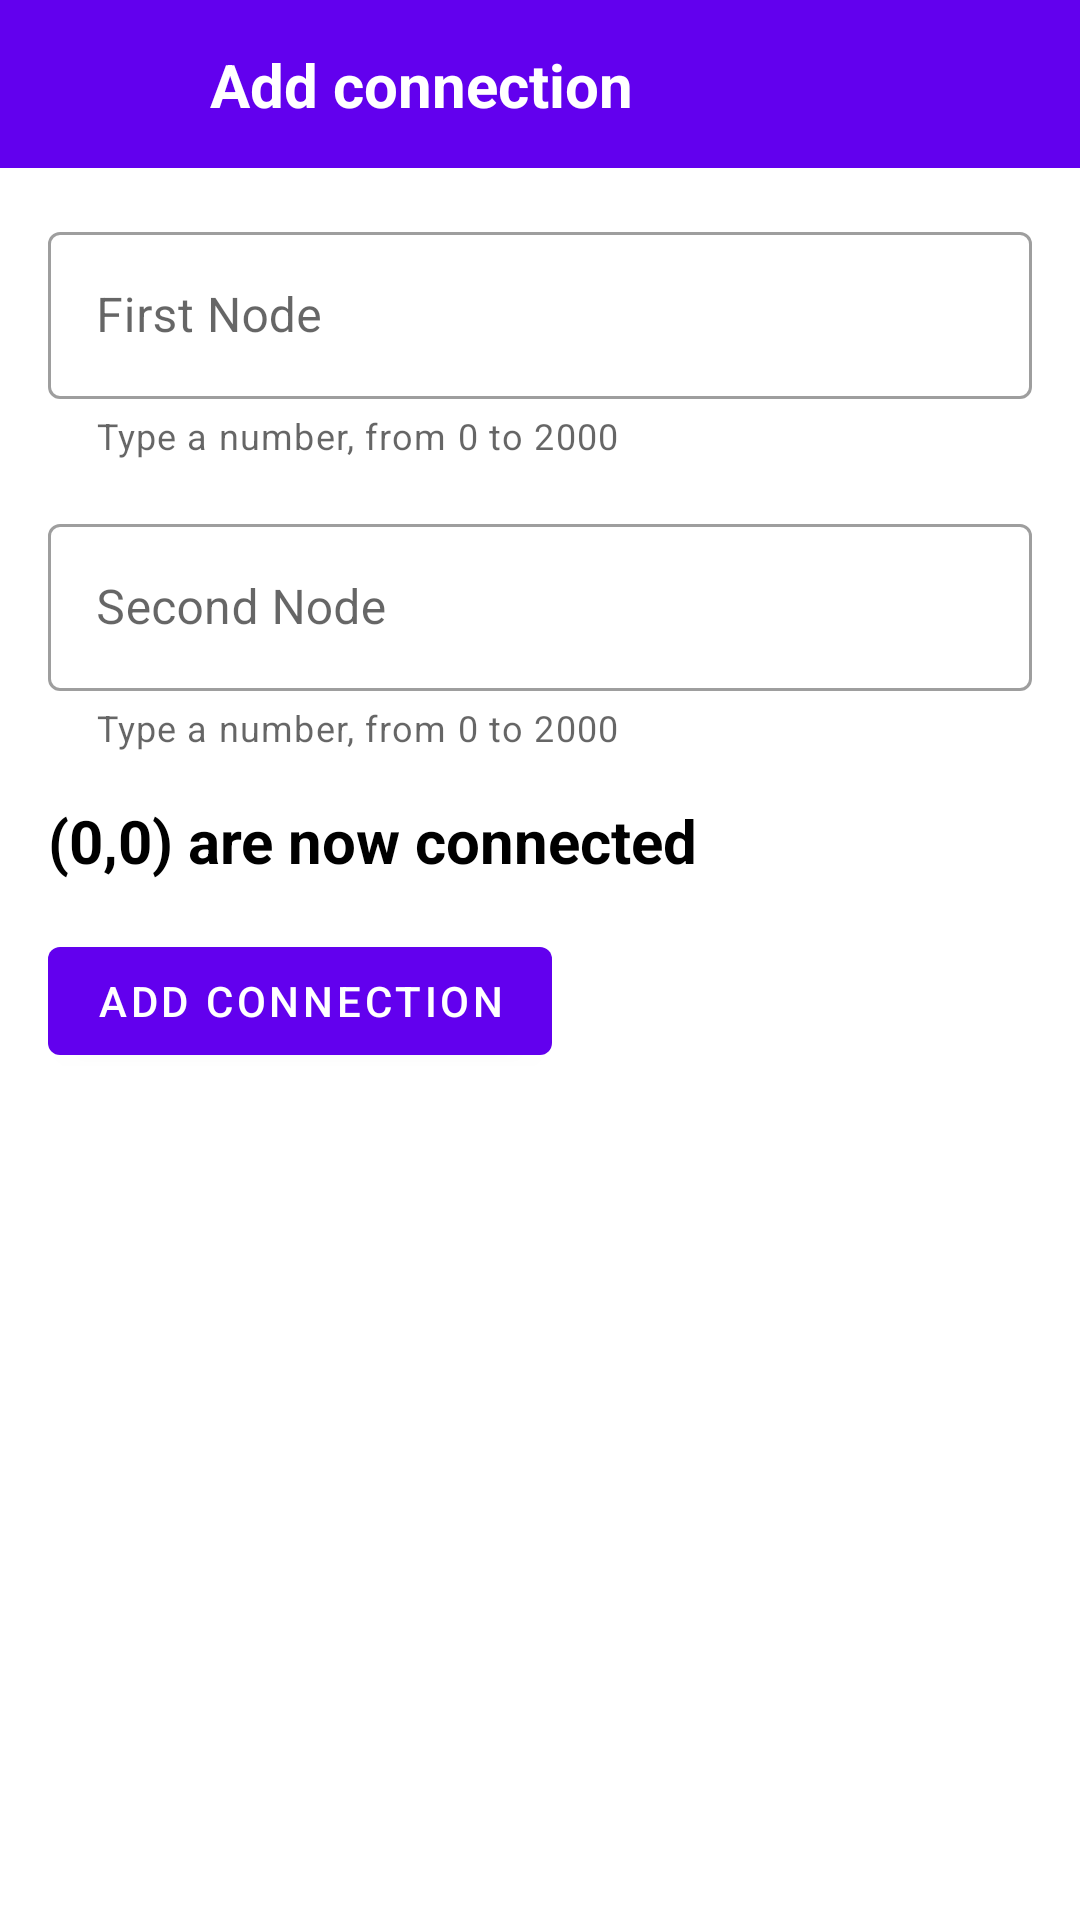

Reconstruct the res/layout file that produces this screen, plus the resources it refers to.
<!-- AndroidManifest.xml: application theme Theme.UnionFindAlgorithm -->
<!-- res/layout/activity_add_connection.xml -->
<?xml version="1.0" encoding="utf-8"?>
<androidx.constraintlayout.widget.ConstraintLayout xmlns:android="http://schemas.android.com/apk/res/android"
    xmlns:app="http://schemas.android.com/apk/res-auto"
    xmlns:tools="http://schemas.android.com/tools"
    android:layout_width="match_parent"
    android:layout_height="match_parent"
    tools:context=".MainActivity">

    <androidx.constraintlayout.widget.ConstraintLayout
        android:id="@+id/constraintLayout"
        android:layout_width="0dp"
        android:layout_height="?attr/actionBarSize"
        android:background="@color/purple_500"
        app:layout_constraintEnd_toEndOf="parent"
        app:layout_constraintStart_toStartOf="parent"
        app:layout_constraintTop_toTopOf="parent">

        <TextView
            android:id="@+id/textView"
            android:layout_width="wrap_content"
            android:layout_height="wrap_content"
            android:layout_marginStart="24dp"
            android:text="Add connection"
            android:textColor="@color/white"
            android:textSize="20sp"
            android:textStyle="bold"
            app:layout_constraintBottom_toBottomOf="parent"
            app:layout_constraintStart_toEndOf="@+id/closeActivityBtn"
            app:layout_constraintTop_toTopOf="parent" />

        <ImageView
            android:id="@+id/closeActivityBtn"
            android:layout_width="30dp"
            android:layout_height="30dp"
            android:layout_marginStart="16dp"
            android:contentDescription="@string/todo"
            app:layout_constraintBottom_toBottomOf="parent"
            app:layout_constraintStart_toStartOf="parent"
            app:layout_constraintTop_toTopOf="parent"
            app:srcCompat="@drawable/ic_baseline_close_24"
            app:tint="@color/white" />

    </androidx.constraintlayout.widget.ConstraintLayout>

    <LinearLayout
        android:layout_width="0dp"
        android:layout_height="0dp"
        android:orientation="vertical"
        app:layout_constraintBottom_toBottomOf="parent"
        app:layout_constraintEnd_toEndOf="parent"
        app:layout_constraintStart_toStartOf="parent"
        app:layout_constraintTop_toBottomOf="@+id/constraintLayout">

        <com.google.android.material.textfield.TextInputLayout
            style="@style/Widget.MaterialComponents.TextInputLayout.OutlinedBox"
            android:layout_width="match_parent"
            android:layout_height="wrap_content"
            android:layout_marginStart="16dp"
            android:layout_marginTop="16dp"
            android:layout_marginEnd="16dp"
            android:hint="First Node"
            app:helperText="Type a number, from 0 to 2000"
            app:layout_constraintEnd_toEndOf="parent"
            app:layout_constraintStart_toStartOf="parent"
            app:layout_constraintTop_toBottomOf="@+id/textView5">

            <EditText
                android:id="@+id/first_node"
                android:layout_width="match_parent"
                android:layout_height="wrap_content"
                android:importantForAutofill="no"
                android:inputType="number"
                tools:ignore="LabelFor" />

        </com.google.android.material.textfield.TextInputLayout>

        <com.google.android.material.textfield.TextInputLayout
            style="@style/Widget.MaterialComponents.TextInputLayout.OutlinedBox"
            android:layout_width="match_parent"
            android:layout_height="wrap_content"
            android:layout_marginStart="16dp"
            android:layout_marginTop="16dp"
            android:layout_marginEnd="16dp"
            android:hint="Second Node"
            app:helperText="Type a number, from 0 to 2000"
            app:layout_constraintEnd_toEndOf="parent"
            app:layout_constraintStart_toStartOf="parent"
            app:layout_constraintTop_toBottomOf="@+id/textView5">

            <EditText
                android:id="@+id/second_node"
                android:layout_width="match_parent"
                android:layout_height="wrap_content"
                android:importantForAutofill="no"
                android:inputType="number"
                tools:ignore="LabelFor" />

        </com.google.android.material.textfield.TextInputLayout>

        <TextView
            android:id="@+id/showConnectionText"
            android:textSize="20sp"
            android:layout_marginTop="16dp"
            android:layout_marginStart="16dp"
            android:textColor="@color/black"
            android:textStyle="bold"
            android:text="(0,0) are now connected"
            android:layout_width="wrap_content"
            android:layout_height="wrap_content"/>

        <com.google.android.material.button.MaterialButton
            android:id="@+id/add_connection_btn"
            android:layout_width="wrap_content"
            android:layout_height="wrap_content"
            android:layout_marginStart="16dp"
            android:layout_marginTop="16dp"
            app:icon="@drawable/ic_baseline_plus"
            android:text="@string/add_connection" />

        <Button
            android:id="@+id/add_more_btn"
            android:layout_width="wrap_content"
            android:layout_height="wrap_content"
            android:text="Add more"
            android:visibility="gone"
            style="?attr/materialButtonOutlinedStyle"
            android:layout_marginStart="16dp"
            android:layout_marginTop="16dp"/>


    </LinearLayout>

</androidx.constraintlayout.widget.ConstraintLayout>
<!-- resources referenced by this layout -->
<resources>
  <string name="add_connection">Add Connection</string>
  <string name="todo">TODO</string>
  <style name="Theme.UnionFindAlgorithm" parent="Theme.MaterialComponents.DayNight.NoActionBar">
          
          <item name="colorPrimary">@color/purple_500</item>
          <item name="colorPrimaryVariant">@color/purple_700</item>
          <item name="colorOnPrimary">@color/white</item>
          
          <item name="colorSecondary">@color/teal_200</item>
          <item name="colorSecondaryVariant">@color/teal_700</item>
          <item name="colorOnSecondary">@color/black</item>
          
          <item name="android:statusBarColor">?attr/colorPrimaryVariant</item>
          
      </style>
  <!-- not gathered from this repository: default colours our renderer supplied (Android Studio template values) -->
  <color name="purple_500">#FF6200EE</color>
  <color name="purple_700">#FF3700B3</color>
  <color name="teal_200">#FF03DAC5</color>
  <color name="teal_700">#FF018786</color>
  <color name="black">#FF000000</color>
  <color name="white">#FFFFFFFF</color>
</resources>
